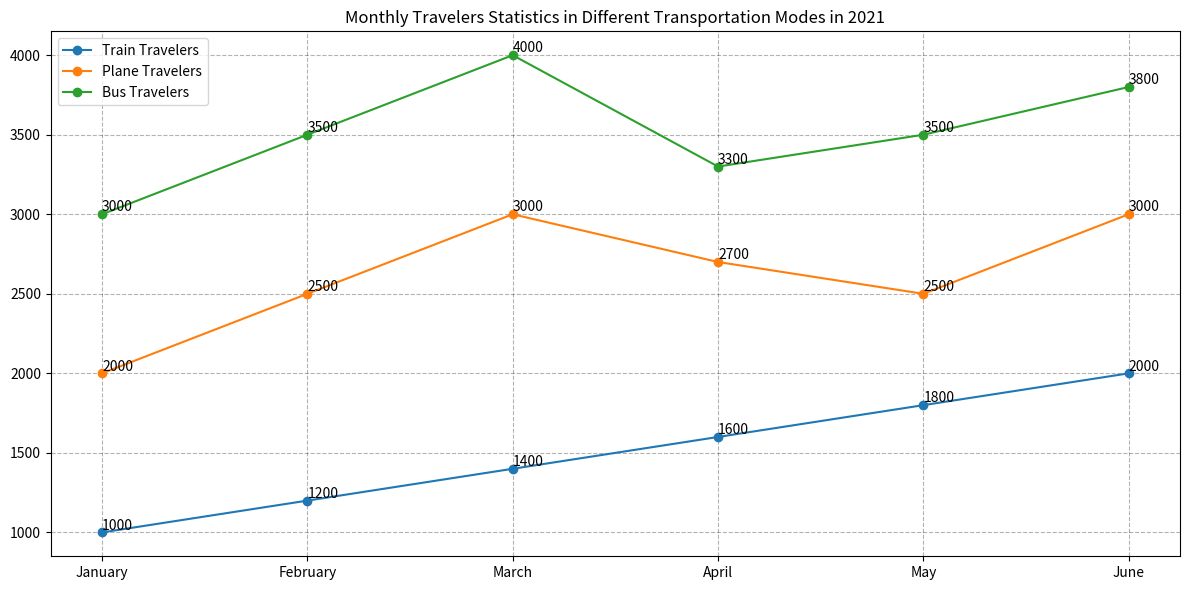

Write the Python code that produced this figure. (Note: this script raises an exception after producing the figure.)


import matplotlib.pyplot as plt
import numpy as np

# create figure before plotting
fig = plt.figure(figsize=(12,6)) 
ax = fig.add_subplot(111)

# plot the data
x = np.arange(6)
months = ["January","February","March","April","May","June"]
train_travelers = [1000,1200,1400,1600,1800,2000]
plane_travelers = [2000,2500,3000,2700,2500,3000]
bus_travelers = [3000,3500,4000,3300,3500,3800]
ax.plot(x,train_travelers,label="Train Travelers",marker='o')
ax.plot(x,plane_travelers,label="Plane Travelers",marker='o')
ax.plot(x,bus_travelers,label="Bus Travelers",marker='o')

# set the xticks
plt.xticks(x,months)

# add the value of each data point directly on the figure
for a,b in zip(x,train_travelers):
    ax.annotate('{}'.format(b),xy=(a,b),xytext=(0,2),textcoords='offset points',fontsize=10)
for a,b in zip(x,plane_travelers):
    ax.annotate('{}'.format(b),xy=(a,b),xytext=(0,2),textcoords='offset points',fontsize=10)
for a,b in zip(x,bus_travelers):
    ax.annotate('{}'.format(b),xy=(a,b),xytext=(0,2),textcoords='offset points',fontsize=10)

# set the background grids
ax.grid(linestyle='--',color='black',alpha=0.3)

# set the title
ax.set_title("Monthly Travelers Statistics in Different Transportation Modes in 2021")

# set the legend
ax.legend(loc='upper left')

# automatically resize the image
plt.tight_layout()

# save the figure
plt.savefig("line chart/png/539.png")

# clear the current image state
plt.clf()
